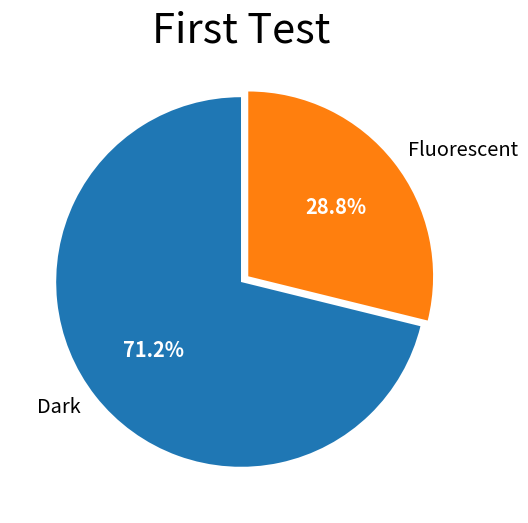
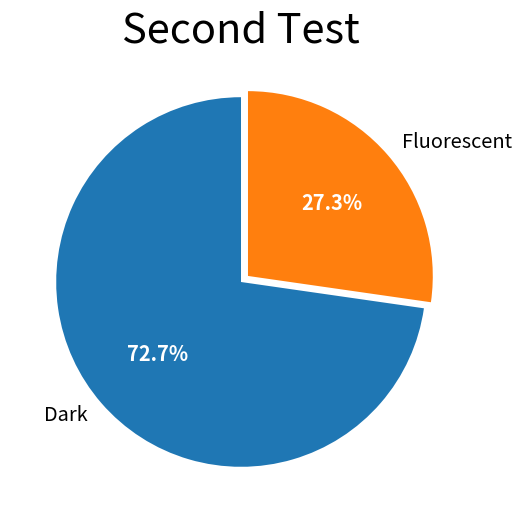
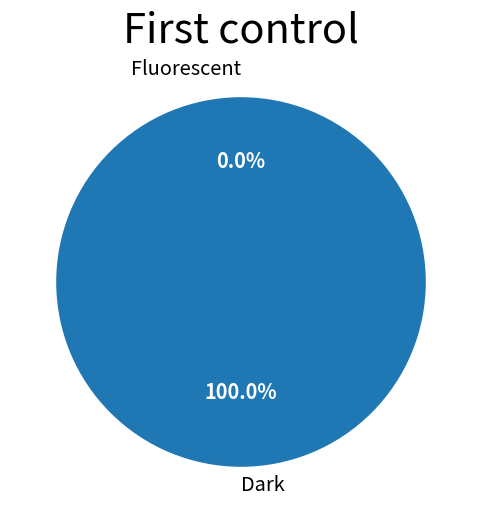
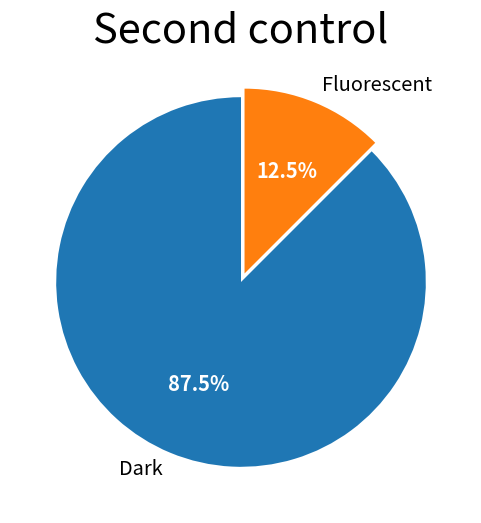

Generate these figures, in order, with matplotlib:
#!/usr/bin/env python

import matplotlib.pyplot as plt

First_test     = [37, 15]
Second_test    = [24, 9]
First_control  = [36, 0]
Second_control = [28, 4]

categories = ['Dark', 'Fluorescent']
explodes = [0, 0.05]

plt.figure(figsize=(6,6))
patches, texts, pcts = plt.pie(First_test, labels=categories, explode = explodes, startangle=90, autopct='%1.1f%%',
        textprops={'size': 'x-large'})
plt.setp(pcts, color='white', fontweight='bold')
plt.title('First Test', fontsize=30)
#plt.legend(fontsize='xx-large')
plt.savefig('First_Test')
plt.close()

plt.figure(figsize=(6,6))
patches, texts, pcts = plt.pie(Second_test, labels=categories, explode = explodes, startangle=90, autopct='%1.1f%%',
        textprops={'size': 'x-large'})
plt.setp(pcts, color='white', fontweight='bold')
plt.title('Second Test', fontsize=30)
#plt.legend(fontsize='xx-large')
plt.savefig('Second_Test')
plt.close()

plt.figure(figsize=(6,6))
patches, texts, pcts = plt.pie(First_control, labels=categories, explode = explodes, startangle=90, autopct='%1.1f%%',
        textprops={'size': 'x-large'})
plt.setp(pcts, color='white', fontweight='bold')
plt.title('First control', fontsize=30)
#plt.legend(fontsize='xx-large')
plt.savefig('First_control')
plt.close()

plt.figure(figsize=(6,6))
patches, texts, pcts = plt.pie(Second_control, labels=categories, explode = explodes, startangle=90, autopct='%1.1f%%',
        textprops={'size': 'x-large'})
plt.setp(pcts, color='white', fontweight='bold')
plt.title('Second control', fontsize=30)
#plt.legend(fontsize='xx-large')
plt.savefig('Second_control')
plt.close()
